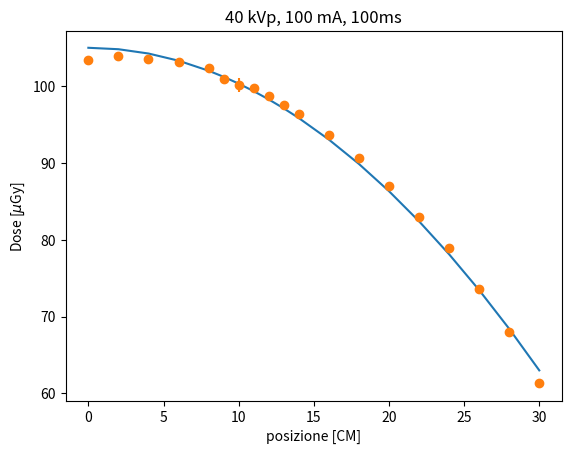
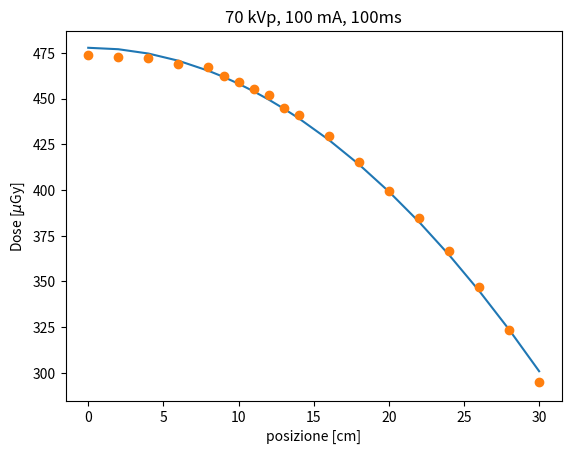
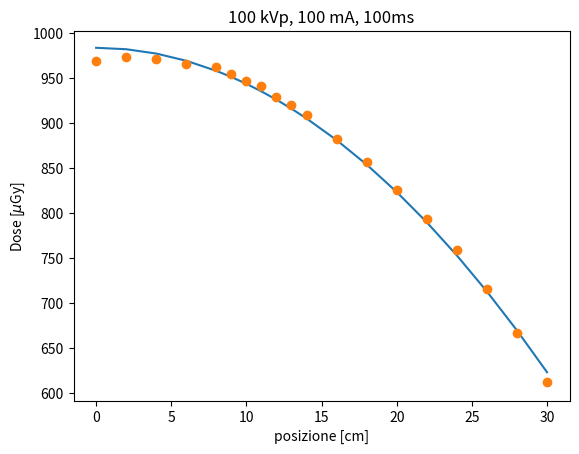

Write Python code to recreate these figures, in order.
import numpy as np
import matplotlib.pyplot as plt
from scipy.optimize import curve_fit

def function(x, a, b):
    return (a - b*x**2)

posizione = np.array([0., 2., 4., 6., 8., 9., 10., 11., 12., 13., 14., 16., 18., 
                      20., 22., 24., 26., 28., 30.])

# data underscope voltaggio puicco
data_40 = np.array([ [103.2, 103.7, 103.2], [103.8, 104.1, 104.1], [103.8, 103.8, 103.2],
                    [103., 103., 103.3], [102.1, 102.7, 102.4], [100.9, 100.3, 101.5],
                    [101.3, 99.1, 100.1], [99.5, 100.1, 99.8],
                    [98.9, 98.4, 99.], [97.4, 98., 97.4],
                    [96.1, 96.4, 96.7], [93.5, 93.5, 94.1], [90.9, 90.3, 90.6], 
                    [87.1, 86.8, 87.1], [83., 83., 83.], [79.3, 78.7, 78.7], 
                    [73.2, 74., 73.7], [68.2, 68.2, 67.6], [61.2, 61.5, 61.5] ])

y40 = np.mean(data_40, axis=1)
sigma40 = np.std(data_40, axis=1)

popt, pcov = curve_fit(function, posizione, y40, p0 = [103, 2])

plt.figure()
plt.plot(posizione, function(posizione, *popt))
plt.title("40 kVp, 100 mA, 100ms")
plt.errorbar(posizione, y40, sigma40, fmt='o')
plt.xlabel('posizione [CM]')
plt.ylabel(f'Dose [$\mu$Gy]')


data_70 = np.array([  [473., 474., 474.], [473., 473., 472.], [472., 473., 471.],
                    [468., 470., 469.], [469., 466., 466.], [462., 463., 462.],
                    [460., 460., 457.], [456., 455., 455.],
                    [453., 451., 452.], [446., 444., 445.], 
                    [442., 441., 440.], [428., 429., 431.],
                    [415., 416., 415.], [399., 400., 400.], [386., 383., 385.],
                    [367., 365., 368.], [347., 346., 347.], [322.9, 323., 324.],
                    [296.1, 293.7, 295.2] ])

y70 = np.mean(data_70, axis=1)
sigma70 = np.std(data_70, axis=1)

popt, pcov = curve_fit(function, posizione, y70, p0=[473, 2])

plt.figure()
plt.plot(posizione, function(posizione, *popt))
plt.title("70 kVp, 100 mA, 100ms")
plt.errorbar(posizione, y70, sigma70, fmt='o')
plt.xlabel('posizione [cm]')
plt.ylabel(f'Dose [$\mu$Gy]')


data_100 = np.array([ [965., 970., 972.], [972., 975., 975.], [971., 970., 973.], 
                     [965., 965., 966.], [965., 959., 963.], [956., 953., 955.],
                     [949., 944., 949.], [941., 940., 943.],
                     [927., 929., 931.], [921., 920., 920.],
                     [907., 911., 908.], [881., 883., 883.],
                     [859., 856., 855.], [827., 825., 826.], [794., 793., 794.],
                     [761., 759., 759.], [715., 716., 716.], [667., 667., 666.],
                     [610., 614., 613.] ])

y100 = np.mean(data_100, axis=1)
sigma100 = np.std(data_100, axis=1)

popt, pcov = curve_fit(function, posizione, y100, p0 = [969, 2])

plt.figure()
plt.title("100 kVp, 100 mA, 100ms")
plt.plot(posizione, function(posizione, *popt))
plt.errorbar(posizione, y100, sigma100, fmt='o')
plt.xlabel('posizione [cm]')
plt.ylabel(f'Dose [$\mu$Gy]')
plt.show()
